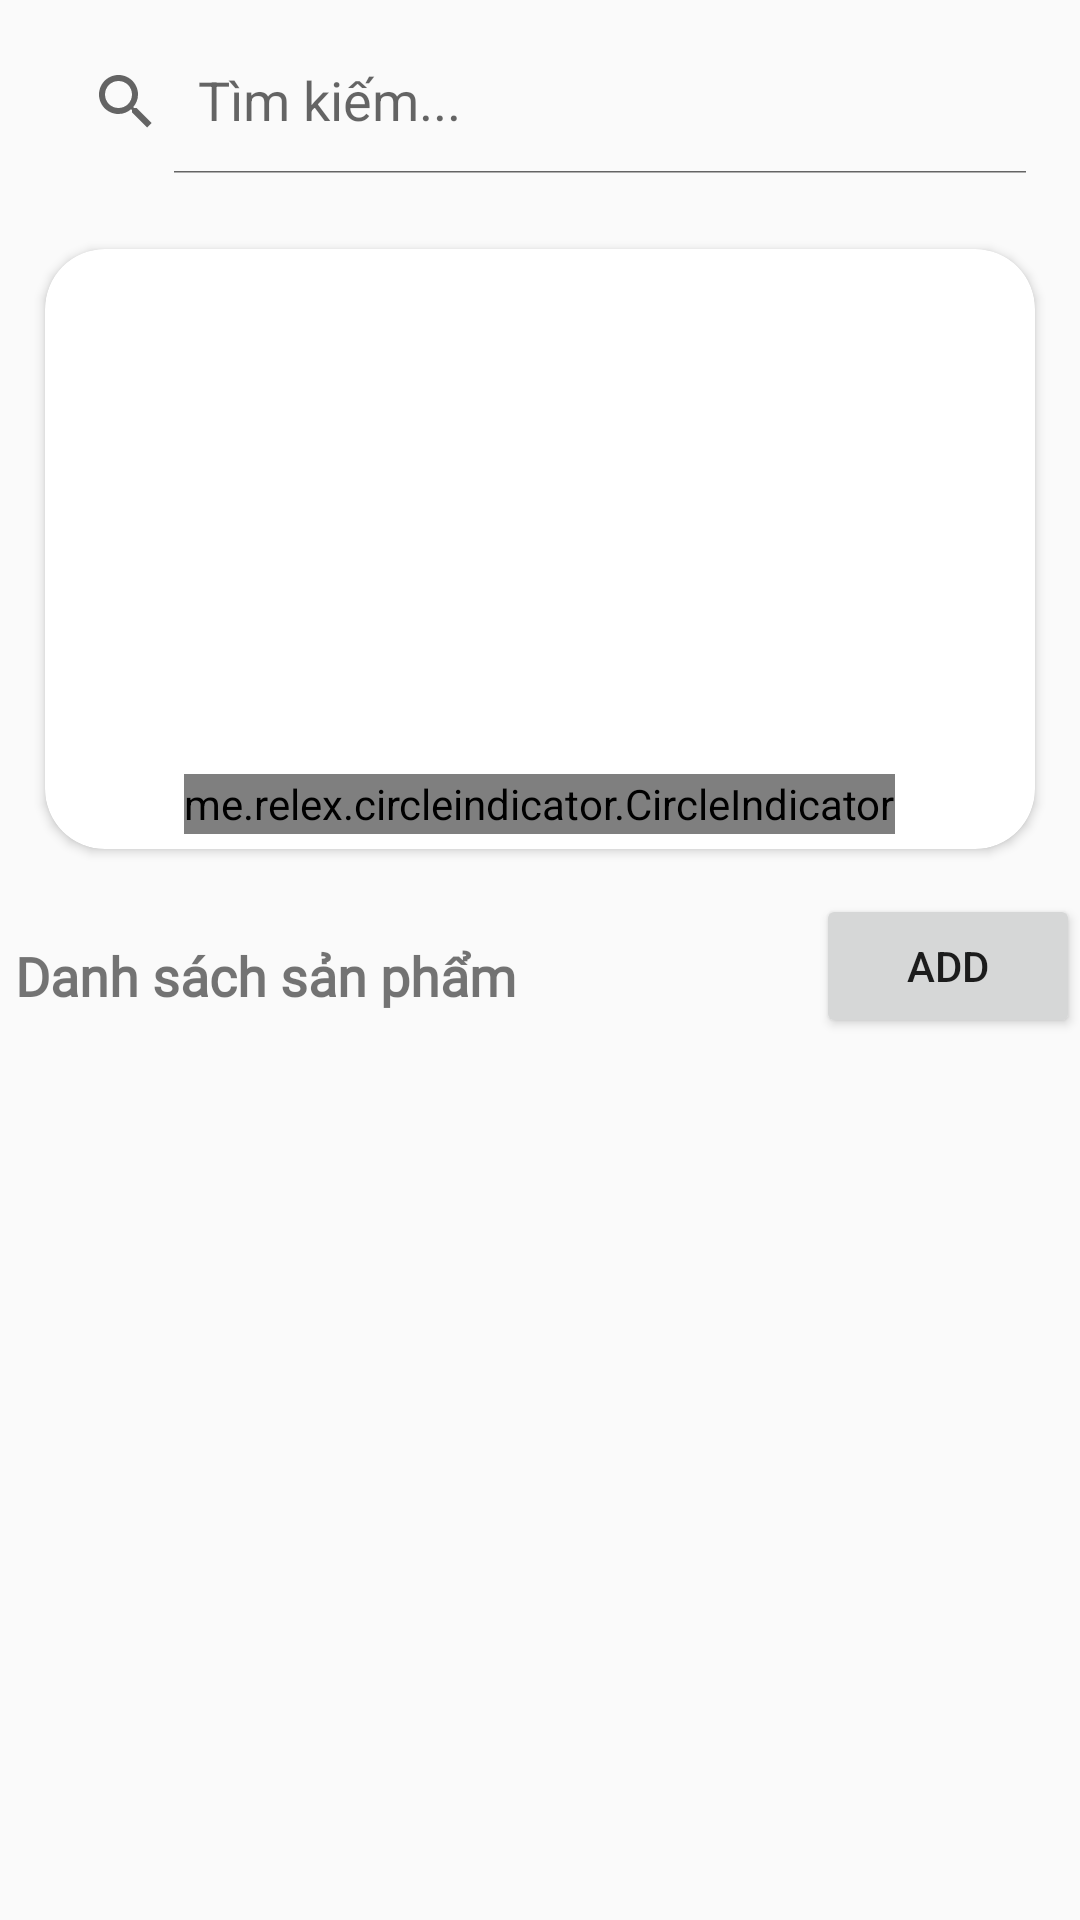

Layout XML and referenced resources for this Android screen:
<!-- AndroidManifest.xml: application theme Theme.ProjectDATT -->
<!-- res/layout/fragment_product.xml -->
<?xml version="1.0" encoding="utf-8"?>
<LinearLayout xmlns:android="http://schemas.android.com/apk/res/android"
    xmlns:tools="http://schemas.android.com/tools"
    android:layout_width="match_parent"
    android:layout_height="match_parent"
    android:orientation="vertical"
    xmlns:app="http://schemas.android.com/apk/res-auto"
    tools:context=".Fragment.ManageProduct.ProductFragment">
    <androidx.appcompat.widget.SearchView
        android:id="@+id/seachView"
        android:layout_width="match_parent"
        android:layout_height="wrap_content"
        android:layout_marginStart="10dp"
        android:layout_marginTop="10dp"
        android:layout_marginEnd="10dp"
        android:layout_marginBottom="10dp"
        android:background="@drawable/bg_tim"
        app:iconifiedByDefault="false"
        app:queryHint="Tìm kiếm..." />
    <androidx.cardview.widget.CardView
        android:layout_width="match_parent"
        android:layout_height="wrap_content"
        app:cardCornerRadius="20dp"
        android:layout_margin="15dp">
        <FrameLayout
            android:layout_width="match_parent"
            android:layout_height="wrap_content">
            <androidx.viewpager.widget.ViewPager
                android:id="@+id/vpr"
                android:layout_width="match_parent"
                android:layout_height="200dp"/>

            <me.relex.circleindicator.CircleIndicator
                android:id="@+id/circle_indicator"
                android:layout_width="wrap_content"
                android:layout_height="20dp"
                android:layout_gravity="bottom|center"
                android:layout_marginBottom="5dp"/>
        </FrameLayout>
    </androidx.cardview.widget.CardView>

    <LinearLayout
        android:layout_width="match_parent"
        android:layout_height="wrap_content"
        android:orientation="horizontal">
        <TextView
            android:id="@+id/titleNear"
            android:layout_width="0dp"
            android:layout_weight="1"
            android:layout_height="wrap_content"
            android:layout_marginLeft="5dp"
            android:layout_marginTop="5dp"
            android:fontFamily="@font/solway_extrabold"
            android:text="Danh sách sản phẩm"
            android:textSize="18sp"
            android:textStyle="bold" />
        <Button
            android:id="@+id/btnAdd"
            android:layout_width="wrap_content"
            android:layout_height="wrap_content"

            android:text="Add"/>
    </LinearLayout>

        <LinearLayout
            android:layout_width="match_parent"
            android:layout_height="match_parent"
            android:orientation="vertical">

            <androidx.recyclerview.widget.RecyclerView
                android:id="@+id/recycler_listproducts"
                android:layout_width="match_parent"
                android:layout_height="match_parent"
                android:paddingRight="8dp">

            </androidx.recyclerview.widget.RecyclerView>
        </LinearLayout>

</LinearLayout>
<!-- resources referenced by this layout -->
<resources>
  <style name="Theme.ProjectDATT" parent="Theme.AppCompat.Light.NoActionBar">
          
          <item name="colorPrimary">@color/purple_500</item>
          <item name="colorPrimaryVariant">@color/purple_700</item>
          <item name="colorOnPrimary">@color/white</item>
          
          <item name="colorSecondary">@color/teal_200</item>
          <item name="colorSecondaryVariant">@color/teal_700</item>
          <item name="colorOnSecondary">@color/black</item>
          
          <item name="android:statusBarColor">?attr/colorPrimaryVariant</item>
          
      </style>
  <color name="purple_500">#FF6200EE</color>
  <color name="purple_700">#FF3700B3</color>
  <color name="white">#FFFFFFFF</color>
  <color name="teal_200">#FF03DAC5</color>
  <color name="teal_700">#FF018786</color>
  <color name="black">#FF000000</color>
</resources>
